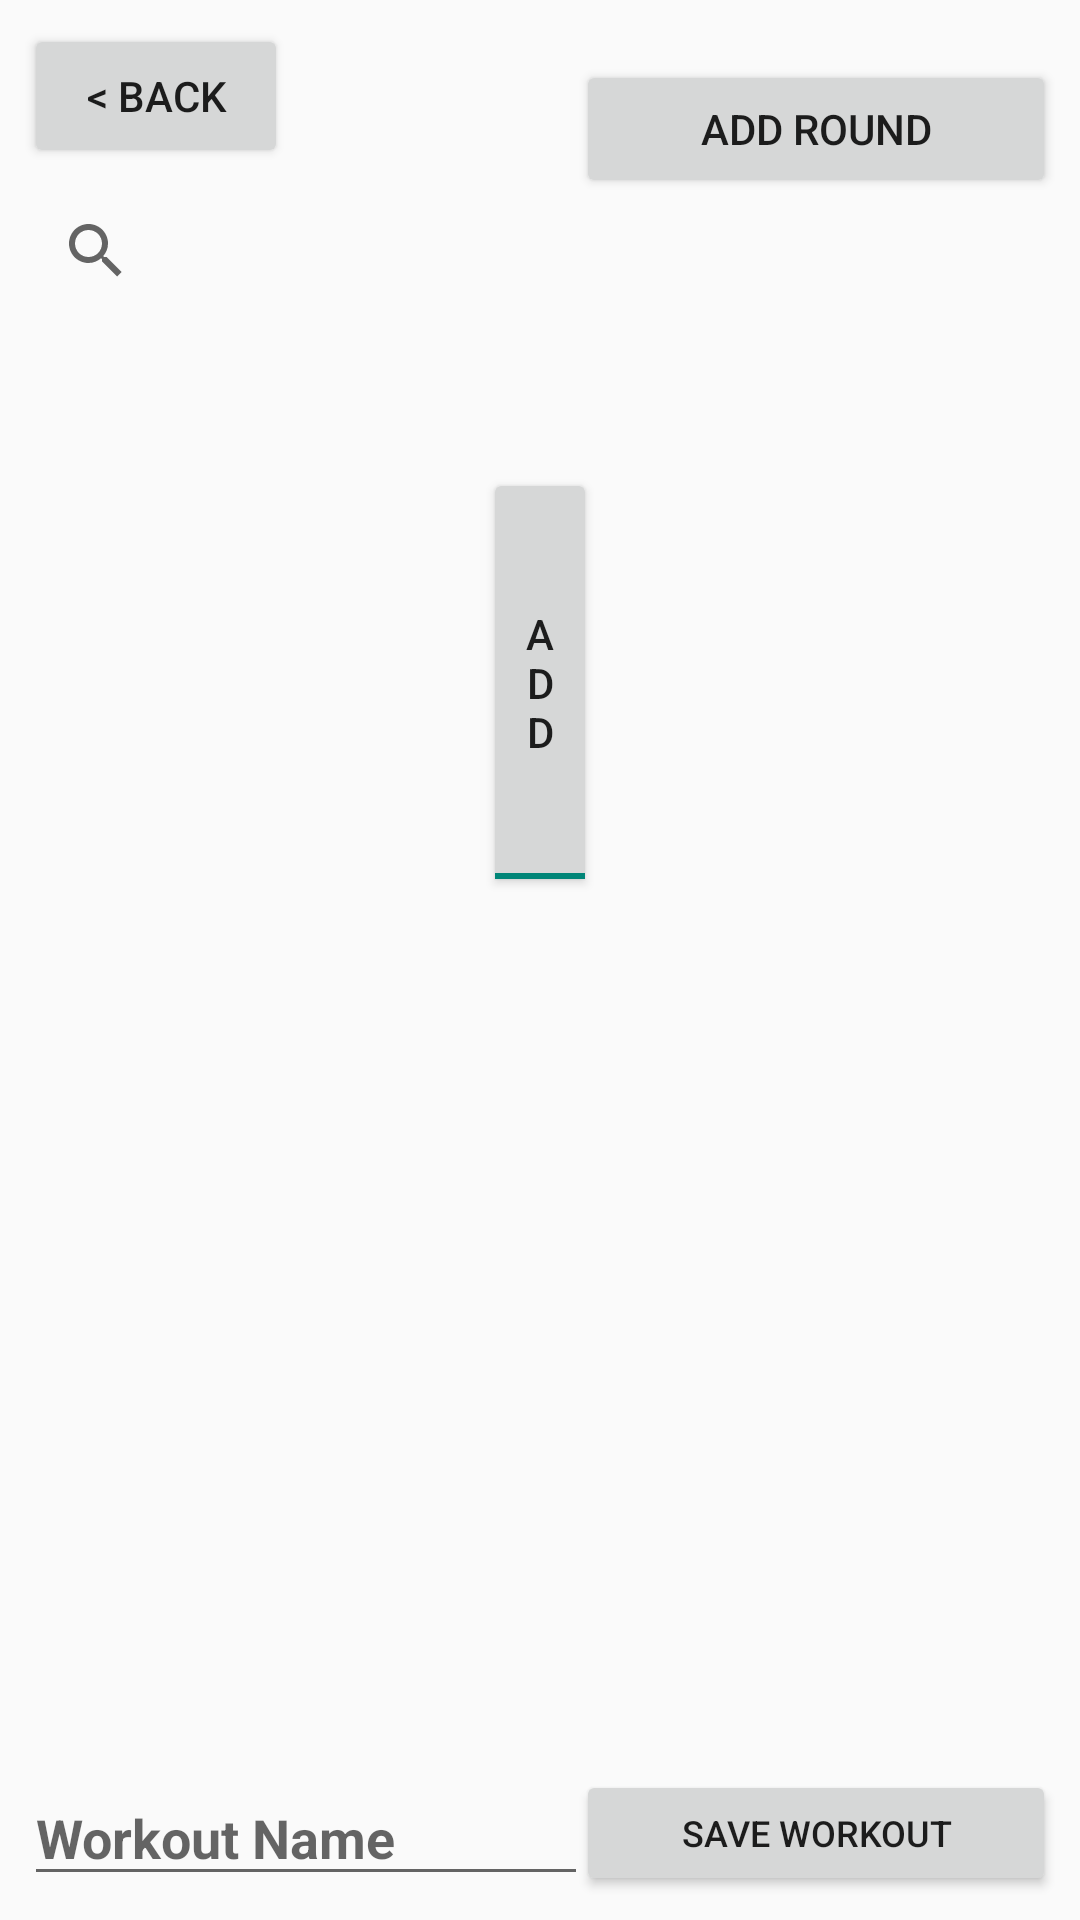

Produce the Android XML layout that renders to this screen, including the resource entries it uses.
<!-- AndroidManifest.xml: application theme AppTheme.NoActionBar -->
<!-- res/layout/activity_create_custom_workout.xml -->
<?xml version="1.0" encoding="utf-8"?>
<android.support.constraint.ConstraintLayout xmlns:android="http://schemas.android.com/apk/res/android"
    xmlns:app="http://schemas.android.com/apk/res-auto"
    xmlns:tools="http://schemas.android.com/tools"
    android:layout_width="match_parent"
    android:layout_height="match_parent"
    tools:context=".GenerateRandomWorkout">

    <Button
        android:id="@+id/back_home_button"
        android:layout_width="wrap_content"
        android:layout_height="wrap_content"
        android:layout_marginStart="8dp"
        android:layout_marginTop="8dp"
        android:text="@string/back"
        app:layout_constraintStart_toStartOf="parent"
        app:layout_constraintTop_toTopOf="parent" />

    <SearchView
        android:id="@+id/filter_searchView"
        android:layout_width="160dp"
        android:layout_height="31dp"
        android:layout_marginStart="8dp"
        android:layout_marginTop="12dp"
        app:layout_constraintStart_toStartOf="parent"
        app:layout_constraintTop_toBottomOf="@+id/back_home_button" />

    <Button
        android:id="@+id/add_round_button"
        android:layout_width="160dp"
        android:layout_height="46dp"
        android:layout_marginEnd="8dp"
        android:layout_marginTop="20dp"
        android:text="@string/add_round"
        android:textSize="14sp"
        app:layout_constraintEnd_toEndOf="parent"
        app:layout_constraintTop_toTopOf="parent" />

    <Button
        android:id="@+id/save_workout_button"
        android:layout_width="160dp"
        android:layout_height="42dp"
        android:layout_marginBottom="8dp"
        android:layout_marginEnd="8dp"
        android:text="@string/save_workout"
        android:textSize="12sp"
        app:layout_constraintBottom_toBottomOf="parent"
        app:layout_constraintEnd_toEndOf="parent" />

    <ToggleButton
        android:id="@+id/toggleButton"
        android:layout_width="38dp"
        android:layout_height="143dp"
        android:layout_marginEnd="8dp"
        android:layout_marginStart="8dp"
        android:layout_marginTop="156dp"
        android:checked="true"
        android:text="ToggleButton"
        android:textOff="Remove"
        android:textOn="Add"
        app:layout_constraintEnd_toEndOf="parent"
        app:layout_constraintStart_toStartOf="parent"
        app:layout_constraintTop_toTopOf="parent" />

    <android.support.v7.widget.RecyclerView
        android:id="@+id/find_exercises_recyclerView"
        android:layout_width="0dp"
        android:layout_height="0dp"
        android:layout_marginBottom="8dp"
        android:layout_marginEnd="8dp"
        android:layout_marginStart="8dp"
        android:layout_marginTop="8dp"
        app:layout_constraintBottom_toTopOf="@+id/workout_name_text"
        app:layout_constraintEnd_toStartOf="@+id/toggleButton"
        app:layout_constraintHorizontal_bias="0.0"
        app:layout_constraintStart_toStartOf="parent"
        app:layout_constraintTop_toBottomOf="@+id/filter_searchView" />

    <EditText
        android:id="@+id/workout_name_text"
        android:layout_width="188dp"
        android:layout_height="42dp"
        android:layout_marginBottom="8dp"
        android:layout_marginStart="8dp"
        android:ems="10"
        android:hint="Workout Name"
        android:inputType="textPersonName"
        android:textColor="@android:color/holo_red_dark"
        android:textSize="18dp"
        android:textStyle="bold"
        app:layout_constraintBottom_toBottomOf="parent"
        app:layout_constraintStart_toStartOf="parent" />

    <android.support.v7.widget.RecyclerView
        android:id="@+id/create_custom_workout_recyclerView"
        android:layout_width="0dp"
        android:layout_height="0dp"
        android:layout_marginBottom="8dp"
        android:layout_marginEnd="8dp"
        android:layout_marginStart="8dp"
        android:layout_marginTop="8dp"
        app:layout_constraintBottom_toTopOf="@+id/save_workout_button"
        app:layout_constraintEnd_toEndOf="parent"
        app:layout_constraintStart_toEndOf="@+id/toggleButton"
        app:layout_constraintTop_toBottomOf="@+id/add_round_button" />

</android.support.constraint.ConstraintLayout>
<!-- resources referenced by this layout -->
<resources>
  <string name="add_round">Add Round</string>
  <string name="back">&lt; Back</string>
  <string name="save_workout">Save Workout</string>
  <style name="AppTheme.NoActionBar" parent="Theme.AppCompat.Light.DarkActionBar">
          <item name="windowActionBar">false</item>
          <item name="windowNoTitle">true</item>
          <item name="colorPrimaryDark">@color/colorPrimaryDark</item>
          <item name="android:windowFullscreen">false</item>
      </style>
  <color name="colorPrimaryDark">#2d5db2</color>
</resources>
